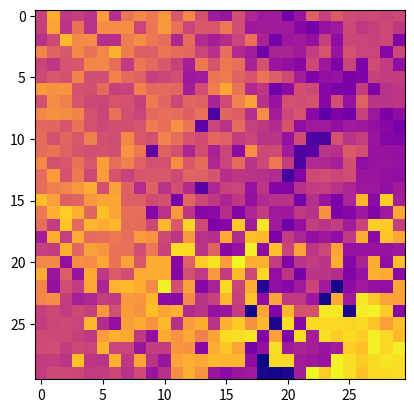

Python code for this plot:
#Spatially Correlated Noise Test

'''
This script will generated spatially correlated noise using an arbitrary similarity measure,
for an (n * m) image.

Procedure:
- Initialize the Image (arbitrary initializer)
- Compute neighbor similarity weights based on similarity measure
- Iterate over the image, sample a point and its neighbor using the weights
    - Sample the new intensity at the sampled point using a gaussian around its neighbor's intensity
- Rescale and display the image.

There are a number of parameters to play with:
    (n, m)  = Image Size
    iter    = Number of iterations to converge image
    a       = Similarity Measure Scale
    stddev  = Variance towards neighbors for sampling
    ncouple = Number of strongest coupling pixels to consider

Additionally, you can define the following functions freely:
 - initialize: Determines the image initial condition
 - similarity: Gives some similarity measure (non-normalized)

This would be MUCH faster if computed in something other than python.
'''

#Dependencies
import matplotlib.pyplot as plt
import numpy as np

'''
    PARAMETERS
'''
n = 30;
m = 30;
iter = 100000;
a = 0.01;
stddev = 0.1;
ncouple = 20;

'''
    GOVERNING FUNCTIONS
'''

#Get Initiial Condition
def initialize( n, m ):
    #return np.random.rand(n * m);
    return 0.5*np.zeros( n * m );

#Similarity Measure
def similarity( A, B, s ):
    # Euclidean Distance Squared, Exponentiated (recommended a = 0.01)
    #return np.exp(-a*(np.linalg.norm(np.asarray(np.unravel_index(B, s)) - np.asarray(np.unravel_index(A, s))))**2);

    # Euclidean Distance Non-Squared, Exponentiated (recommended a = 0.1)
    #return np.exp(-a*(np.linalg.norm(np.asarray(np.unravel_index(B, s)) - np.asarray(np.unravel_index(A, s))))**2);

    # Squared sine of euclidean distance! a scales the frequency. (recommended a = 0.1)
    return np.sin(a * np.linalg.norm(np.asarray(np.unravel_index(B, s)) - np.asarray(np.unravel_index(A, s))))**2+0.01;

#Intensity sampling function
def distribution( I, J, sim, stddev ):
    #Sample new intensity by a gaussian centered around neighbor
    return np.random.normal( J , sim );

    #Sample new intensity by a gaussian centered around average intensity
    #return np.random.normal( (I + J)/2 , sim );

    #Sample from a gaussian centered around neighbor, with variance determined by similarity
    #return np.random.normal( J , (1-sim)*0.1 );

'''
    COMPUTE
'''

#Initialize an Image
print('Testing Spatial Noise Correlation')

I = initialize( n, m );

#NOTE: Weight matrix is computed here because of no dependency on intensity values.
# This weight matrix becomes absolutely massive for large images.
# So instead: We only compute weights to the #ncouple neighbors

#Reduce W to only the most stroungly coupling neighbors
#New Weight Matrix, containing the strongest coupling
W = np.zeros((n * m,  n * m));
N = np.zeros((n * m, ncouple), dtype = int);
V = np.zeros((n * m, ncouple));

#Compute all Weights
for i in range(n * m):
    for j in range(n * m):
        #Similarity Measure
        W[i, j] = similarity(i, j, (n, m));
    #Normalize
    W[i] /= np.sum(W[i]);

    #Find strongest coupling pixels
    N[i] = np.argsort(W[i])[0:ncouple];

    #Extract Strongest Coupling Weights and Normalize
    V[i] = W[i, N[i]];
    V[i] /= np.sum(V[i]);

print("Computed Weight Matrix.");

for i in range(iter):
    #Sample update position and neighbor!
    x = np.random.randint(0 , n * m);
    y = np.random.choice( N[x] , p = V[x] );

    #Update value by sampling gaussian
    I[x] = distribution( I[x], I[y], W[x,y], stddev );

#Rescale and show the result
I = (I - I.min())/(I.max() - I.min())
plt.imshow(I.reshape((n, m)), cmap = 'plasma' )
plt.show()
